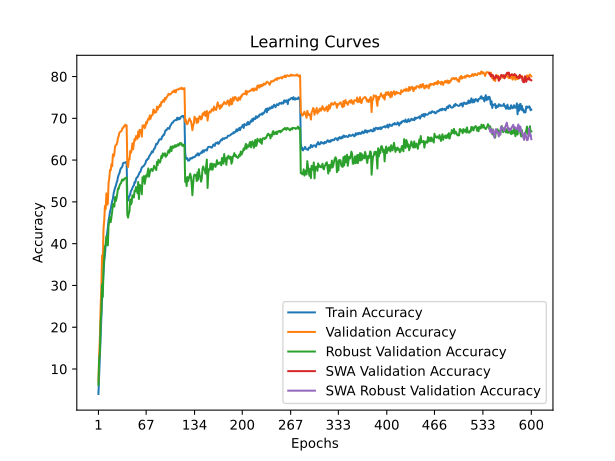

Values plotted in this chart, from the file beside it:
time; train_accuracy; train_loss; valid_accuracy; valid_loss; valid_accuracy_robust; valid_accuracy_swa; valid_accuracy_robust_swa
108,2590; 4,0260; 4,3857; 7,0600; 4,2188; 6,2276; 7,0600; 6,2276
212,5557; 8,2340; 4,1025; 13,5700; 4,1002; 12,2966; 13,5700; 12,2966
327,4337; 13,1780; 3,8207; 17,4300; 3,9856; 13,9034; 17,4300; 13,9034
452,7274; 17,9100; 3,5489; 24,8300; 3,7405; 21,4138; 24,8300; 21,4138
580,9592; 22,8440; 3,2947; 29,5500; 3,7997; 23,5241; 29,5500; 23,5241
697,3934; 26,7800; 3,0991; 37,1800; 3,2416; 30,2897; 37,1800; 30,2897
812,2478; 30,2540; 2,9309; 35,1200; 3,6507; 27,2552; 35,1200; 27,2552
925,3497; 33,0320; 2,8035; 43,5500; 3,2237; 34,1655; 43,5500; 34,1655
1034,2497; 35,8720; 2,6823; 45,5600; 3,0853; 36,9172; 45,5600; 36,9172
1139,9448; 37,3040; 2,6047; 49,0300; 3,0851; 39,3172; 49,0300; 39,3172
1245,2644; 39,4720; 2,5143; 48,2800; 3,1022; 39,7034; 48,2800; 39,7034
1352,9807; 40,9060; 2,4527; 52,0300; 2,8927; 41,7517; 52,0300; 41,7517
1463,7481; 42,5800; 2,3815; 49,2900; 3,2314; 40,3724; 49,2900; 40,3724
1576,1041; 43,8360; 2,3228; 49,6000; 3,1356; 39,5655; 49,6000; 39,5655
1683,1834; 45,5120; 2,2708; 54,6000; 2,9318; 44,2621; 54,6000; 44,2621
1803,6476; 46,4360; 2,2193; 55,6400; 2,9166; 45,2483; 55,6400; 45,2483
1918,6715; 47,6800; 2,1725; 57,6700; 2,7956; 46,3793; 57,6700; 46,3793
2037,0474; 48,2920; 2,1335; 57,5400; 2,8763; 45,1655; 57,5400; 45,1655
2150,8818; 49,3100; 2,0936; 59,0300; 2,8759; 46,4828; 59,0300; 46,4828
2255,6954; 50,1820; 2,0545; 58,5400; 2,8274; 47,6000; 58,5400; 47,6000
2368,6371; 50,7500; 2,0344; 61,3600; 2,7875; 49,5034; 61,3600; 49,5034
2478,9979; 52,0360; 1,9907; 60,8100; 2,8374; 48,9034; 60,8100; 48,9034
2601,3648; 52,6980; 1,9464; 61,4800; 2,6891; 48,8966; 61,4800; 48,8966
2735,1675; 53,4380; 1,9250; 63,2400; 2,6918; 51,1655; 63,2400; 51,1655
2857,1171; 53,7900; 1,8960; 63,5800; 2,7160; 50,1862; 63,5800; 50,1862
2963,6776; 54,5380; 1,8788; 63,6700; 2,7584; 50,8414; 63,6700; 50,8414
3072,8528; 54,9880; 1,8576; 64,2300; 2,6839; 51,8690; 64,2300; 51,8690
3184,1918; 55,9180; 1,8165; 65,3000; 2,6398; 53,1931; 65,3000; 53,1931
3304,2500; 56,5000; 1,7978; 65,7300; 2,6018; 53,1034; 65,7300; 53,1034
3416,3829; 56,8240; 1,7759; 66,5400; 2,6068; 53,8000; 66,5400; 53,8000
3522,4639; 57,5420; 1,7553; 66,7400; 2,5520; 54,2759; 66,7400; 54,2759
3630,2262; 58,0560; 1,7331; 66,8700; 2,5797; 54,4069; 66,8700; 54,4069
3742,7113; 58,1640; 1,7287; 66,9700; 2,6346; 54,9655; 66,9700; 54,9655
3858,5739; 58,4300; 1,7101; 67,6200; 2,5864; 55,3724; 67,6200; 55,3724
3966,8135; 59,2480; 1,6772; 67,6500; 2,5230; 55,0897; 67,6500; 55,0897
4079,2829; 59,3520; 1,6778; 68,0800; 2,5686; 55,2759; 68,0800; 55,2759
4184,3199; 59,3640; 1,6713; 68,0100; 2,5710; 55,5862; 68,0100; 55,5862
4291,8510; 59,3900; 1,6677; 68,4600; 2,5999; 55,6759; 68,4600; 55,6759
4400,4233; 59,5300; 1,6635; 68,2200; 2,5940; 55,5793; 68,2200; 55,5793
4528,9319; 59,4420; 1,6702; 68,3200; 2,6091; 55,8621; 68,3200; 55,8621
4667,0109; 50,8420; 2,0334; 58,8900; 2,9183; 46,8828; 58,8900; 46,8828
4787,3974; 50,3300; 2,0439; 58,3400; 2,9112; 46,2276; 58,3400; 46,2276
4898,0623; 51,0640; 2,0236; 60,2500; 2,9478; 47,2069; 60,2500; 47,2069
5009,5158; 51,3600; 2,0057; 60,1500; 2,8792; 47,7931; 60,1500; 47,7931
5118,1303; 51,8980; 1,9746; 62,1600; 2,7176; 50,6000; 62,1600; 50,6000
5232,7851; 52,6140; 1,9483; 61,7600; 2,7315; 49,4069; 61,7600; 49,4069
5339,1958; 52,8880; 1,9333; 62,5400; 2,6743; 49,8621; 62,5400; 49,8621
5446,9112; 53,2980; 1,9338; 64,0100; 2,6593; 51,5793; 64,0100; 51,5793
5554,9348; 53,7380; 1,9042; 62,5800; 2,7743; 51,1310; 62,5800; 51,1310
5664,1696; 53,9520; 1,8991; 64,0100; 2,5092; 51,0483; 64,0100; 51,0483
5770,3557; 54,7320; 1,8694; 65,0500; 2,6378; 52,6759; 65,0500; 52,6759
5872,5854; 54,5980; 1,8729; 64,7000; 2,7461; 52,5448; 64,7000; 52,5448
5976,9245; 55,4760; 1,8467; 65,7600; 2,6554; 53,5517; 65,7600; 53,5517
6083,5013; 55,8320; 1,8213; 65,5900; 2,6851; 52,9586; 65,5900; 52,9586
6185,6533; 55,9180; 1,8159; 65,1000; 2,7195; 52,0621; 65,1000; 52,0621
6286,7747; 56,2500; 1,8042; 66,8100; 2,5463; 54,7586; 66,8100; 54,7586
6396,9095; 56,6960; 1,7871; 65,5200; 2,7277; 50,6828; 65,5200; 50,6828
6517,5727; 57,0780; 1,7648; 67,2600; 2,6836; 54,0759; 67,2600; 54,0759
6626,0188; 57,1840; 1,7549; 66,9800; 2,6184; 53,8207; 66,9800; 53,8207
6729,1323; 57,7700; 1,7326; 67,2000; 2,6365; 53,3448; 67,2000; 53,3448
... 540 more rows
